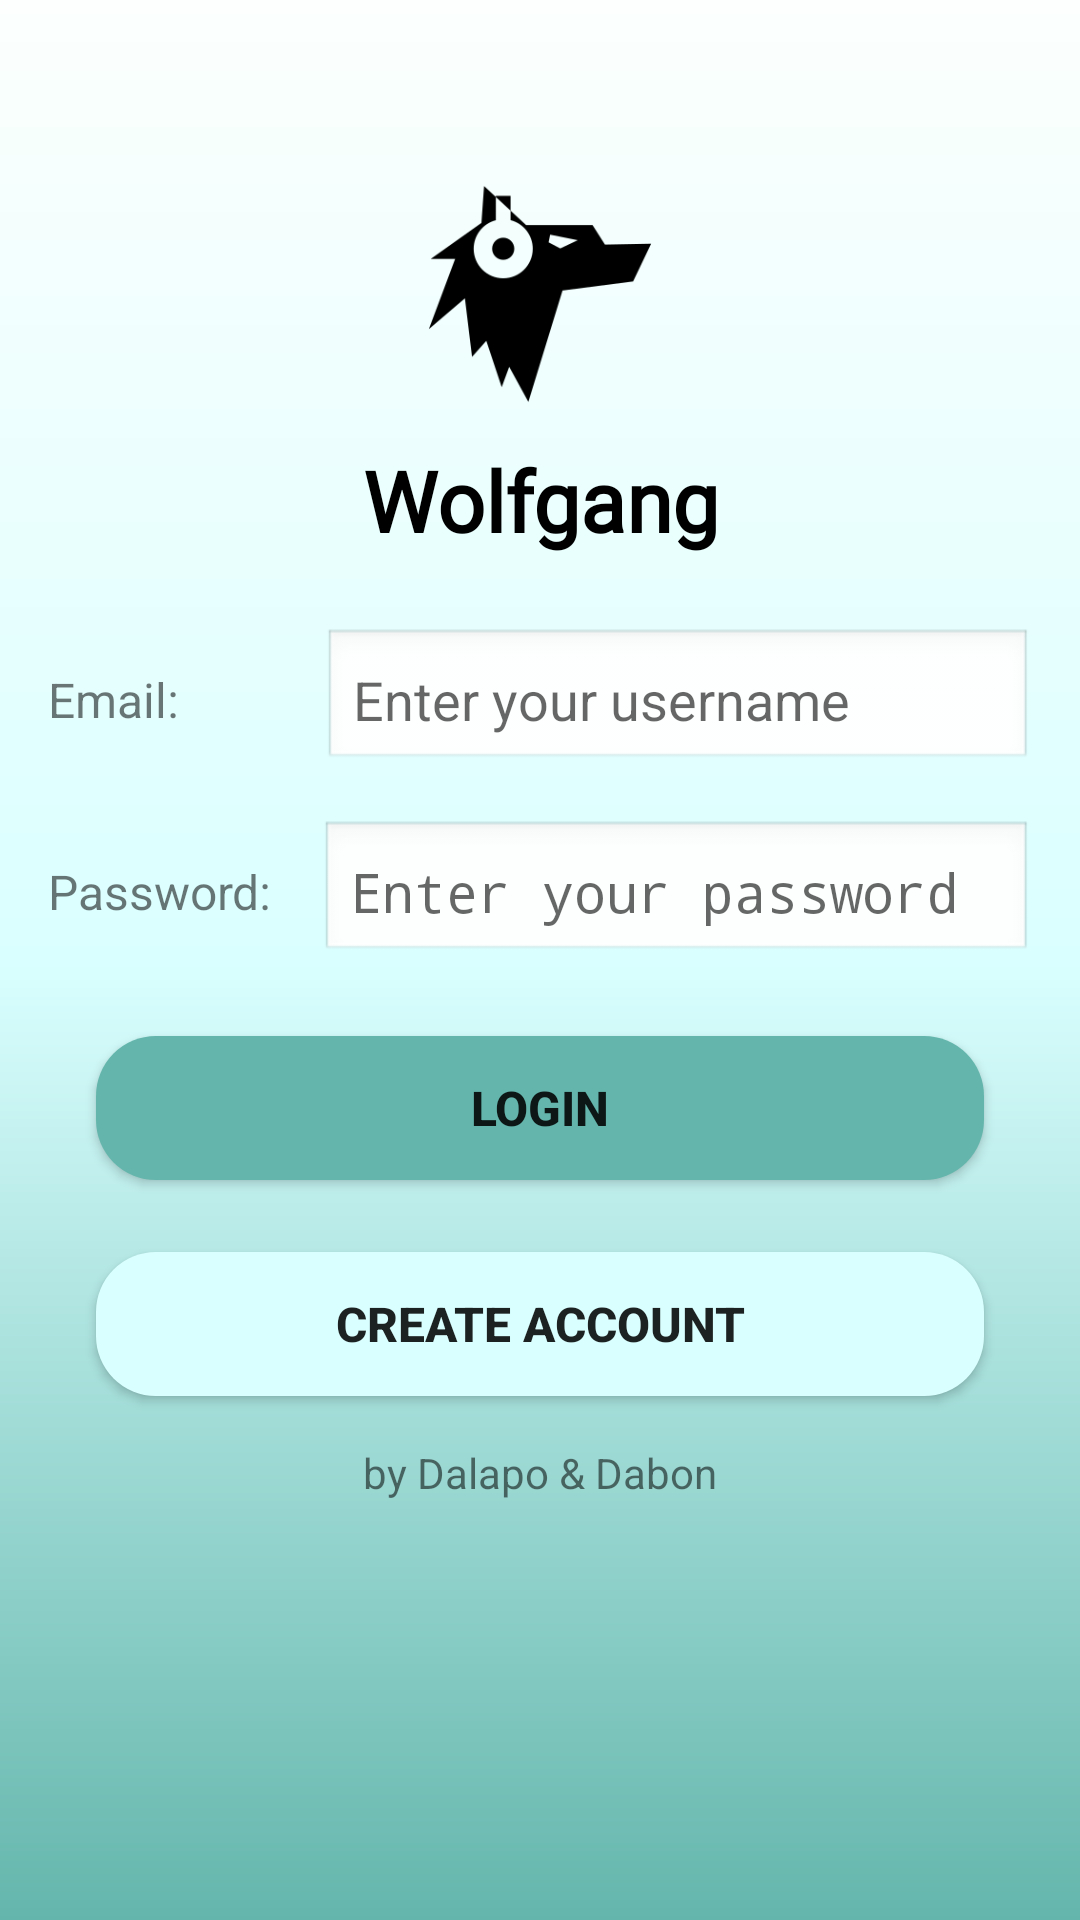

Android layout source for this screen:
<!-- AndroidManifest.xml: application theme Theme.Wolfgang -->
<!-- res/layout/activity_login.xml -->
<?xml version="1.0" encoding="utf-8"?>
<LinearLayout xmlns:android="http://schemas.android.com/apk/res/android"
    xmlns:app="http://schemas.android.com/apk/res-auto"
    xmlns:tools="http://schemas.android.com/tools"
    android:id="@+id/main"
    android:layout_width="match_parent"
    android:layout_height="match_parent"
    android:orientation="vertical"
    android:background="@drawable/gradient_background"
    tools:context=".LoginActivity">

    <LinearLayout
        android:layout_width="match_parent"
        android:layout_height="wrap_content"
        android:orientation="vertical"
        android:gravity="center"
        android:paddingTop="16dp"
        android:layout_marginTop="32dp">

        <ImageView
            android:layout_width="100dp"
            android:layout_height="100dp"
            android:src="@drawable/wolfgang_logo"
            android:layout_gravity="center"/>

        <TextView
            android:layout_width="wrap_content"
            android:layout_height="wrap_content"
            android:text="Wolfgang"
            android:fontFamily="@font/manrope"
            android:textColor="#000000"
            android:textSize="28sp"
            android:textStyle="bold"
            android:layout_gravity="center"
            android:textAlignment="center"/>
    </LinearLayout>




    <LinearLayout
        android:layout_width="match_parent"
        android:layout_height="wrap_content"
        android:layout_marginTop="24dp"
        android:gravity="center_vertical"
        android:orientation="horizontal"
        android:paddingHorizontal="16dp">

        <TextView
            android:layout_width="wrap_content"
            android:layout_height="wrap_content"
            android:layout_marginEnd="8dp"
            android:text="Email:          "
            android:textSize="16sp" />

        <EditText
            android:layout_width="0dp"
            android:layout_height="wrap_content"
            android:layout_weight="1"
            android:id="@+id/email"
            android:background="@android:drawable/edit_text"
            android:hint="Enter your username"
            android:inputType="text"
            android:padding="10dp" />
    </LinearLayout>

    <LinearLayout
        android:layout_width="match_parent"
        android:layout_height="wrap_content"
        android:layout_marginTop="16dp"
        android:gravity="center_vertical"
        android:orientation="horizontal"
        android:paddingHorizontal="16dp">

        <TextView
            android:layout_width="wrap_content"
            android:layout_height="wrap_content"
            android:layout_marginEnd="8dp"
            android:text="Password:  "
            android:textSize="16sp" />

        <EditText
            android:layout_width="0dp"
            android:layout_height="wrap_content"
            android:layout_weight="1"
            android:id="@+id/password"
            android:background="@android:drawable/edit_text"
            android:hint="Enter your password"
            android:inputType="textPassword"
            android:padding="10dp" />
    </LinearLayout>

    <Button
        android:layout_width="match_parent"
        android:layout_height="wrap_content"
        android:layout_marginHorizontal="32dp"
        android:layout_marginTop="24dp"
        android:text="Login"
        android:textStyle="bold"
        android:textSize="16sp"
        android:id="@+id/loginbtn"
        android:background="@drawable/loginbtn"/>

    <Button
        android:layout_width="match_parent"
        android:layout_height="wrap_content"
        android:layout_marginHorizontal="32dp"
        android:id="@+id/createAccBtn"
        android:layout_marginTop="24dp"
        android:paddingVertical="12dp"
        android:textStyle="bold"
        android:text="Create Account"
        android:textSize="16sp"
        android:background="@drawable/createaccbtn"/>

    <TextView
        android:layout_width="wrap_content"
        android:layout_height="wrap_content"
        android:text="by Dalapo &amp; Dabon"
        android:layout_gravity="center"
        android:paddingTop="16dp"/>



</LinearLayout>
<!-- resources referenced by this layout -->
<resources>
  <!-- drawable createaccbtn (drawable) -->
  <shape xmlns:android="http://schemas.android.com/apk/res/android"
      android:shape="rectangle">
  
      <corners android:radius="20dp" />
      <solid android:color="#DAFFFF" />
      <padding android:left="10dp" android:right="10dp" android:top="10dp" android:bottom="10dp"/>
      <size android:height="48dp"/>
  </shape>
  <!-- drawable gradient_background (drawable) -->
  <?xml version="1.0" encoding="utf-8"?>
  <layer-list xmlns:android="http://schemas.android.com/apk/res/android">
      <item>
          <shape android:shape="rectangle">
              <gradient
                  android:angle="270"
                  android:startColor="#fcfffd"
                  android:centerColor="#daffff"
                  android:centerY="0.5"
                  android:endColor="#64b6ac"
                  android:type="linear" />
          </shape>
      </item>
  </layer-list>
  <!-- drawable loginbtn (drawable) -->
  <shape xmlns:android="http://schemas.android.com/apk/res/android"
      android:shape="rectangle">
  
      <corners android:radius="20dp" />
      <solid android:color="#64B6AC" />
      <padding android:left="10dp" android:right="10dp" android:top="10dp" android:bottom="10dp"/>
      <size android:height="48dp"/>
  </shape>
  <!-- drawable wolfgang_logo: png bitmap (drawable, 6982 bytes) -->
  <style name="Theme.Wolfgang" parent="android:Theme.Material.Light.NoActionBar" />
</resources>
